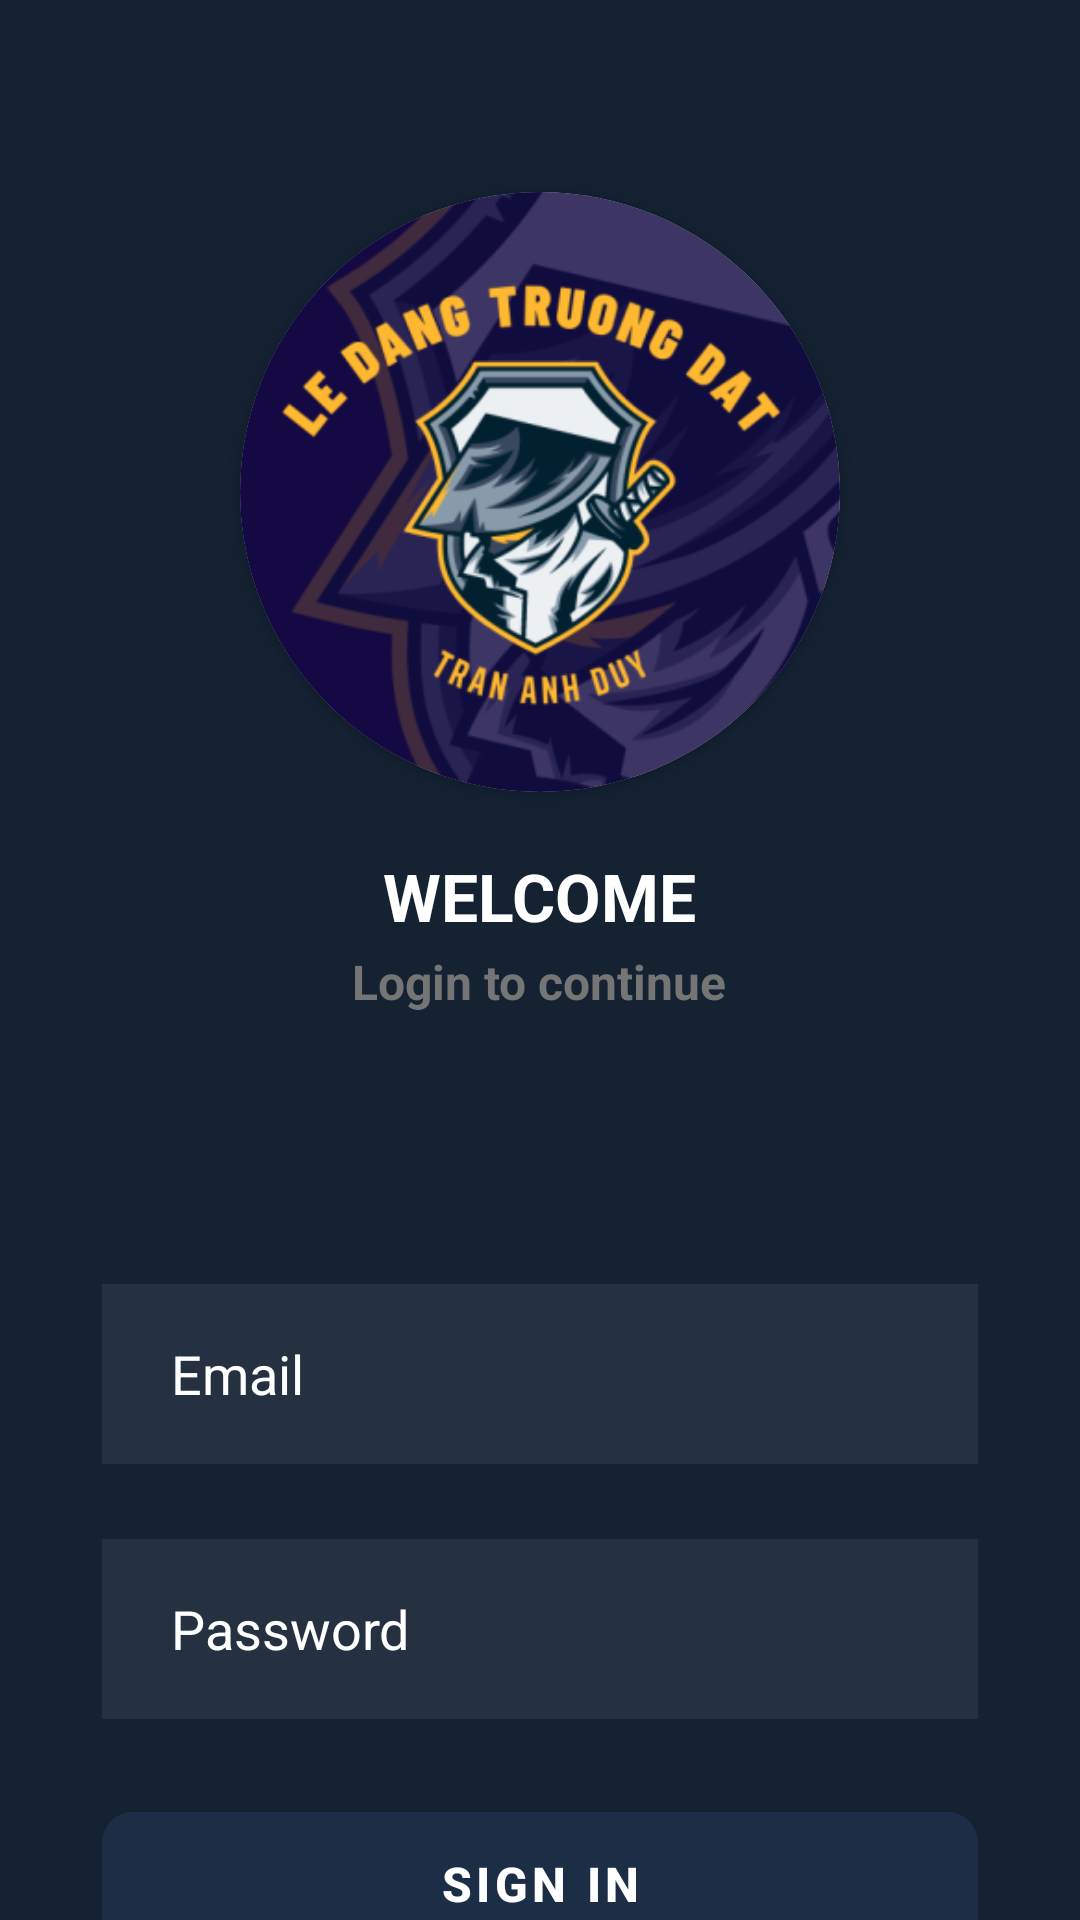

Write the Android layout XML for this screen, with the resource values it uses.
<!-- AndroidManifest.xml: application theme Theme.FoodRecipesAndConnection -->
<!-- res/layout/activity_sign_in.xml -->
<?xml version="1.0" encoding="utf-8"?>
<ScrollView xmlns:android="http://schemas.android.com/apk/res/android"
    xmlns:app="http://schemas.android.com/apk/res-auto"
    xmlns:tools="http://schemas.android.com/tools"
    android:layout_width="match_parent"
    android:layout_height="match_parent"
    android:background="@color/primary_dark"
    android:clipToPadding="false"
    android:overScrollMode="never"
    android:padding="24dp"
    android:scrollbars="none"
    android:layout_gravity="center"
    tools:context=".Activities.SignInActivity">

    <LinearLayout
        android:layout_width="match_parent"
        android:layout_height="match_parent"
        android:gravity="center"
        android:padding="10dp"
        android:orientation="vertical">

        <androidx.cardview.widget.CardView
            android:layout_width="200dp"
            android:layout_height="200dp"
            android:layout_marginTop="30dp"
            app:cardCornerRadius="200dp">

            <ImageView
                android:layout_width="match_parent"
                android:layout_height="match_parent"
                android:src="@mipmap/ic_logo_foreground" />

        </androidx.cardview.widget.CardView>

        <TextView
            android:layout_width="wrap_content"
            android:layout_height="wrap_content"
            android:layout_marginTop="20dp"
            android:text="@string/welcome_back"
            android:textColor="@color/white"
            android:textSize="22sp"
            android:textStyle="bold" />

        <TextView
            android:layout_width="wrap_content"
            android:layout_height="wrap_content"
            android:layout_marginTop="3dp"
            android:text="@string/login_to_continue"
            android:textColor="@color/secondary_text"
            android:textSize="16dp"
            android:textStyle="bold" />

        <EditText
            android:id="@+id/inputEmail"
            android:layout_width="match_parent"
            android:layout_height="60dp"
            android:layout_marginTop="90dp"
            android:background="@color/primary_dark_light"
            android:hint="@string/email"
            android:imeOptions="actionNext"
            android:importantForAutofill="no"
            android:inputType="textEmailAddress"
            android:paddingStart="23dp"
            android:paddingEnd="23dp"
            android:textColor="@color/white"
            android:textSize="18dp" />

        <EditText
            android:id="@+id/inputPassword"
            android:layout_width="match_parent"
            android:layout_height="60dp"
            android:layout_marginTop="25dp"
            android:background="@color/primary_dark_light"
            android:hint="@string/password"
            android:imeOptions="actionDone"
            android:importantForAutofill="no"
            android:inputType="textPassword"
            android:paddingStart="23dp"
            android:paddingEnd="23dp"
            android:textColor="@color/white"
            android:textSize="18sp" />

        <FrameLayout
            android:layout_width="match_parent"
            android:layout_height="wrap_content"
            android:layout_marginTop="25dp"
            android:animateLayoutChanges="true">

            <com.google.android.material.button.MaterialButton
                android:id="@+id/buttonSignIn"
                android:layout_width="match_parent"
                android:layout_height="60dp"

                android:text="@string/sign_in"
                android:textColor="@color/white"
                android:textSize="16dp"
                android:textStyle="bold"
                app:cornerRadius="10dp" />

            <ProgressBar
                android:id="@+id/progressBar"
                android:layout_width="@dimen/_25sdp"
                android:layout_height="@dimen/_25sdp"
                android:layout_gravity="center"
                android:visibility="invisible" />

        </FrameLayout>

        <TextView
            android:id="@+id/textCreateNewAccount"
            android:layout_width="wrap_content"
            android:layout_height="wrap_content"
            android:layout_marginTop="30dp"
            android:text="@string/create_new_account"
            android:textColor="@color/white"
            android:textSize="16sp"
            android:textStyle="bold" />

    </LinearLayout>

</ScrollView>
<!-- resources referenced by this layout -->
<resources>
  <color name="primary_dark">#142232</color>
  <color name="primary_dark_light">#253140</color>
  <color name="secondary_text">#757575</color>
  <color name="white">#FFFFFFFF</color>
  <!-- mipmap ic_logo_foreground: png bitmap (mipmap-mdpi, 12884 bytes) -->
  <string name="create_new_account">CREATE NEW ACCOUNT</string>
  <string name="email">Email</string>
  <string name="login_to_continue">Login to continue</string>
  <string name="password">Password</string>
  <string name="sign_in">SIGN IN</string>
  <string name="welcome_back">WELCOME</string>
  <style name="Theme.FoodRecipesAndConnection" parent="Theme.MaterialComponents.DayNight.NoActionBar">
          
          
          <item name="colorPrimaryVariant">@color/purple_700</item>
          <item name="colorOnPrimary">@color/white</item>
          
          <item name="colorSecondary">@color/teal_200</item>
          <item name="colorSecondaryVariant">@color/teal_700</item>
          <item name="colorOnSecondary">@color/black</item>
          
          
          
          <item name="android:editTextColor">@color/white</item>
          <item name="android:textColorHint">@color/white</item>
          <item name="colorPrimary">@color/primary</item>
          <item name="android:statusBarColor" tools:targetApi="l">@color/primary</item>
      </style>
  <color name="purple_700">#FF3700B3</color>
  <color name="teal_200">#FF03DAC5</color>
  <color name="teal_700">#FF018786</color>
  <color name="black">#FF000000</color>
  <color name="primary">#1C2E46</color>
</resources>
